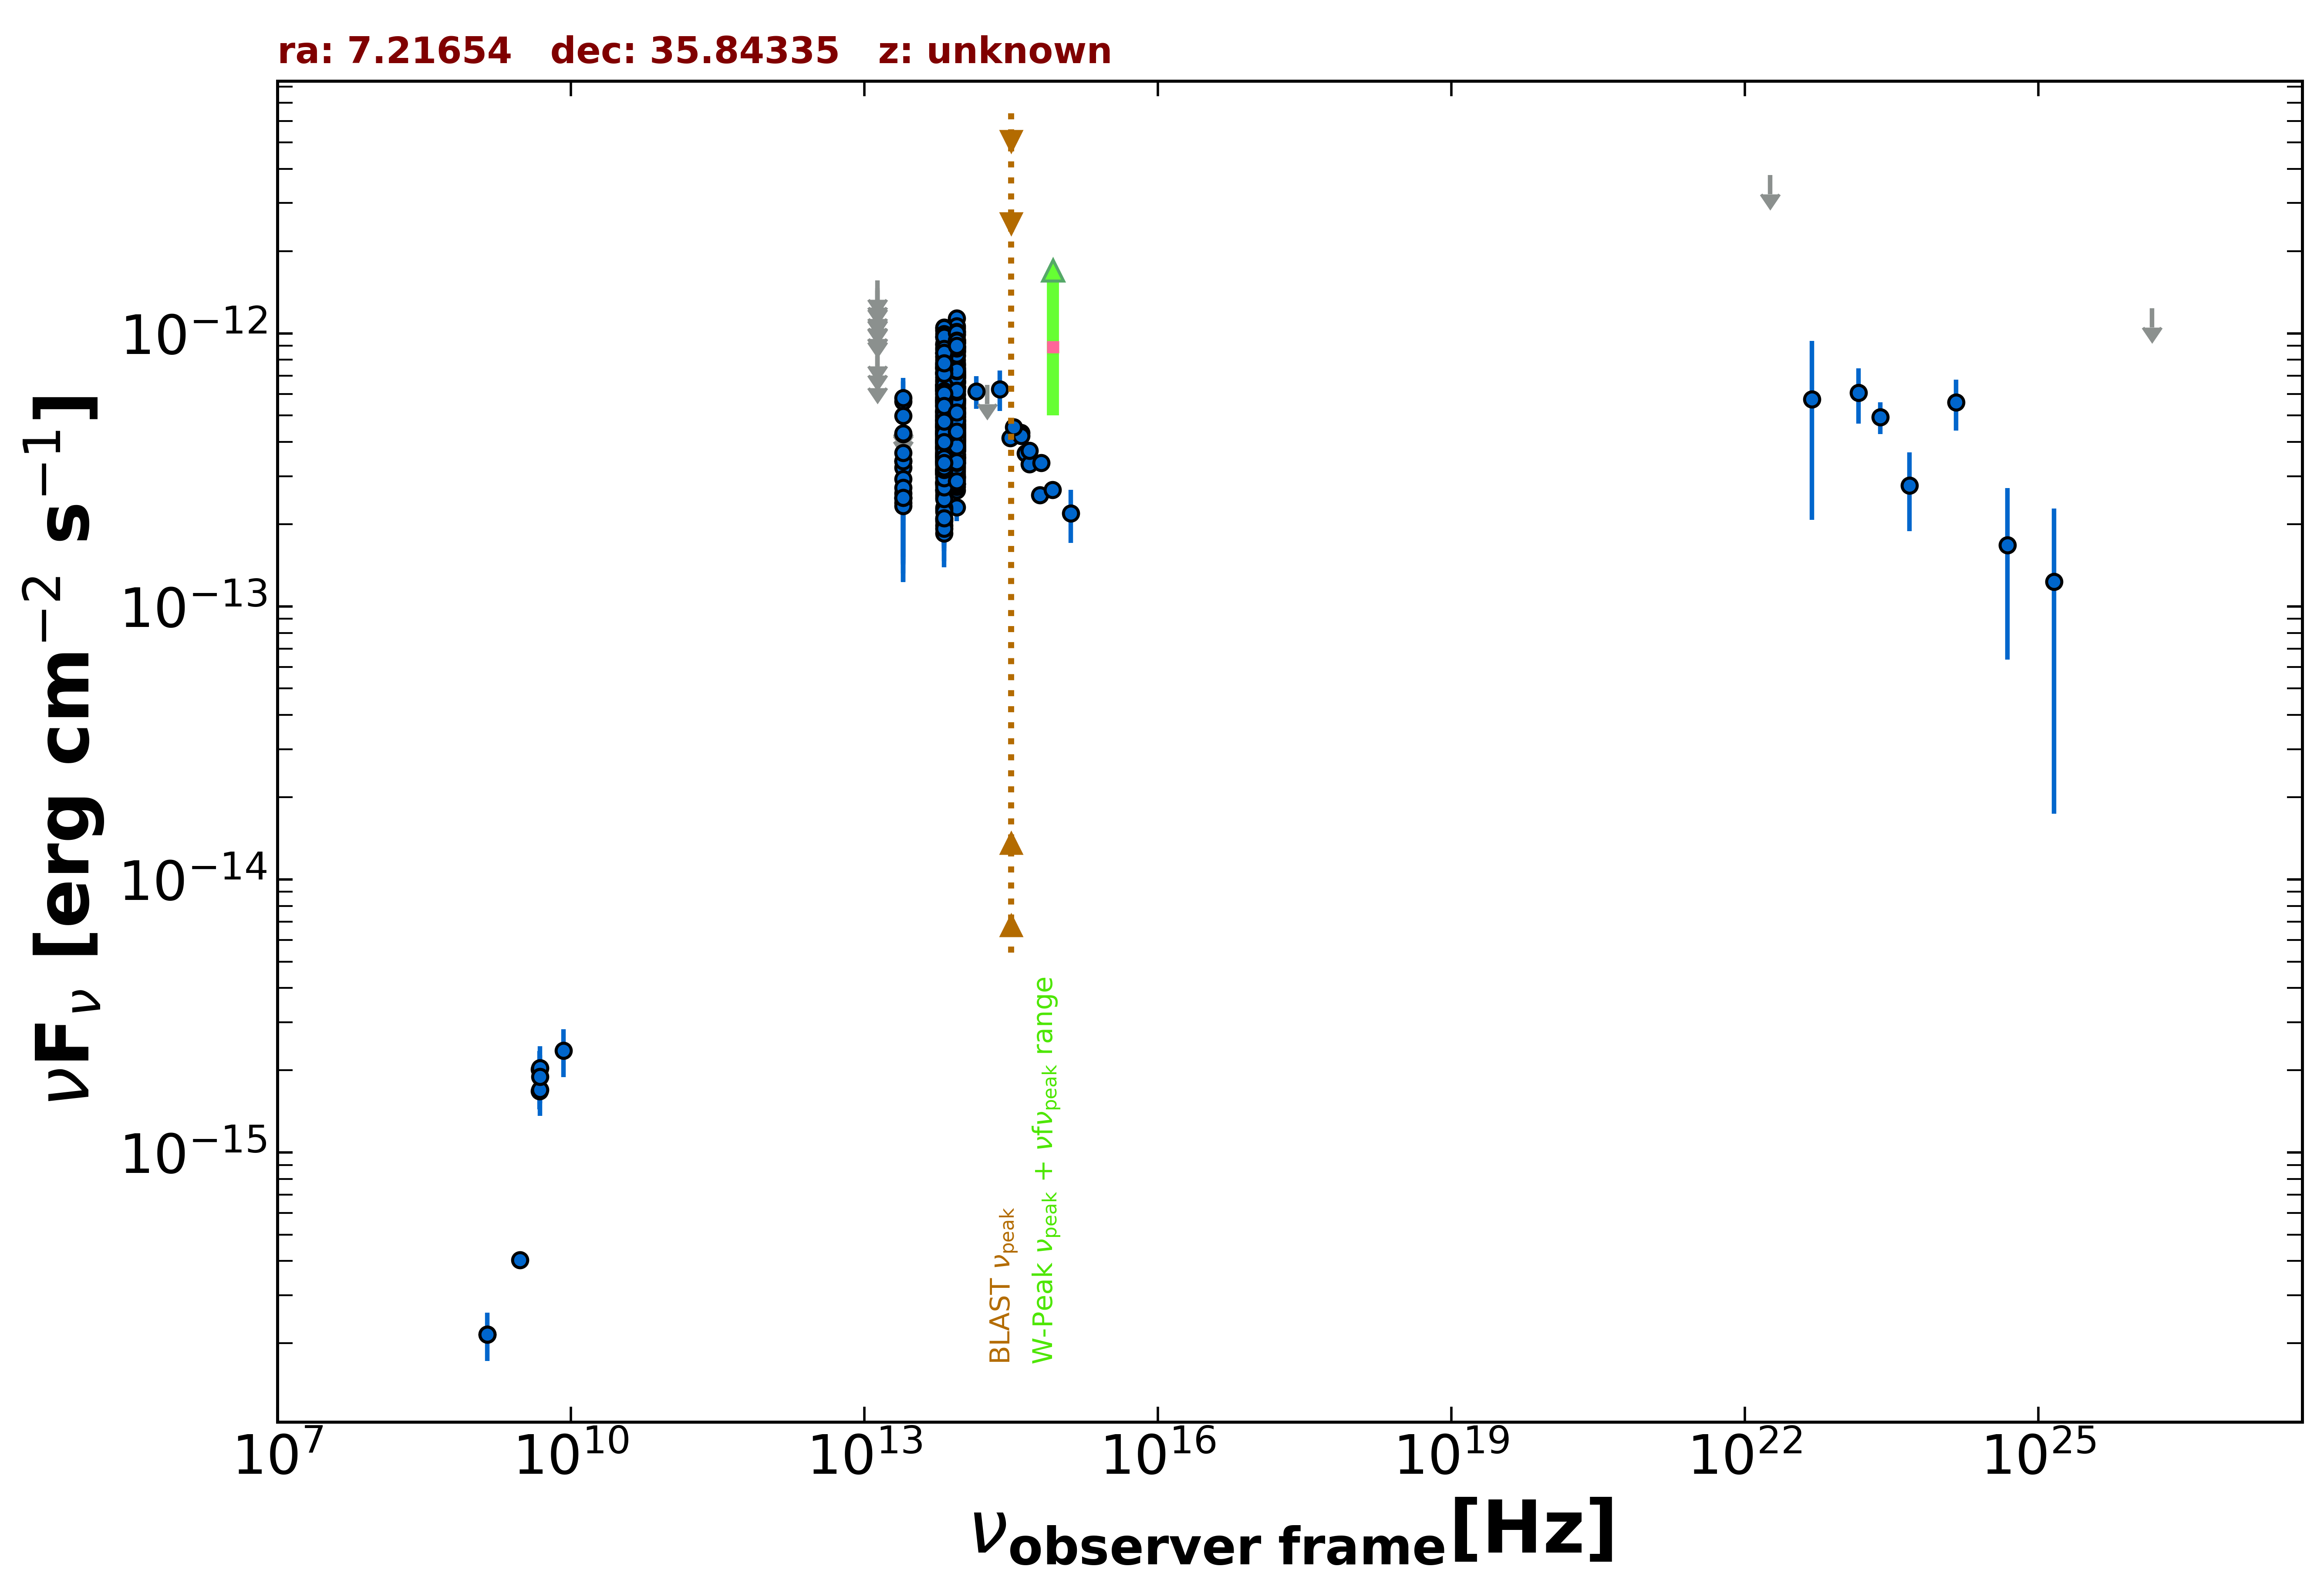

The data file committed next to this chart (first rows):
freq., flux, err_flux, MJD_start, MJD_end, flag, catalog, reference
1.400e+09, 2.156e-16, 8.400e-18, 55000, 55000, , NVSS, Condon et al. 1998  AJ  115  1693
3.000e+09, 4.032e-16, 7.600e-18, 55000, 55000, , VLASSQL, Gordon et al. 2021  ApJS  255  30
4.800e+09, 1.680e-15, 2.400e-16, 55000, 55000, , GB6, Gregory et al. 1996  ApJS  103  427
4.800e+09, 2.016e-15, 3.360e-16, 55000, 55000, , GB87, Gregory et al. 1992  VizieR  VIII/14/j20…
1.389e+14, 6.138e-13, 8.395e-14, 55000, 55000, , 2MASS, Skrutskie et al. 2006  AJ  131  1163
1.804e+14, 6.474e-13, 0.000e+00, 55000, 55000, UL, 2MASS, Skrutskie et al. 2006  AJ  131  1163
2.427e+14, 6.249e-13, 1.052e-13, 55000, 55000, , 2MASS, Skrutskie et al. 2006  AJ  131  1163
8.817e+13, 4.235e-13, 2.600e-15, 55000, 55000, , UNWISE, Schlafly et al. 2019  ApJS  240  30
6.517e+13, 3.833e-13, 3.750e-15, 55000, 55000, , UNWISE, Schlafly et al. 2019  ApJS  240  30
8.817e+13, 4.154e-13, 1.110e-14, 55000, 55000, , WISE, Wright et al. 2010  AJ  140  1868
6.517e+13, 4.024e-13, 1.185e-14, 55000, 55000, , WISE, Wright et al. 2010  AJ  140  1868
2.498e+13, 3.400e-13, 3.170e-14, 55000, 55000, , WISE, Wright et al. 2010  AJ  140  1868
1.363e+13, 4.438e-13, 1.174e-13, 55000, 55000, , WISE, Wright et al. 2010  AJ  140  1868
8.817e+13, 4.426e-13, 3.385e-14, 56669, 56669, , NEOWISE, Mainzer et al. 2014  ApJ  792  30
6.517e+13, 3.058e-13, 3.755e-14, 56669, 56669, , NEOWISE, Mainzer et al. 2014  ApJ  792  30
8.817e+13, 2.816e-13, 3.695e-14, 56668, 56668, , NEOWISE, Mainzer et al. 2014  ApJ  792  30
6.517e+13, 3.954e-13, 3.830e-14, 56668, 56668, , NEOWISE, Mainzer et al. 2014  ApJ  792  30
8.817e+13, 4.505e-13, 2.615e-14, 56669, 56669, , NEOWISE, Mainzer et al. 2014  ApJ  792  30
6.517e+13, 4.983e-13, 4.365e-14, 56669, 56669, , NEOWISE, Mainzer et al. 2014  ApJ  792  30
8.817e+13, 4.041e-13, 2.830e-14, 56669, 56669, , NEOWISE, Mainzer et al. 2014  ApJ  792  30
6.517e+13, 3.463e-13, 5.055e-14, 56669, 56669, , NEOWISE, Mainzer et al. 2014  ApJ  792  30
8.817e+13, 4.071e-13, 2.665e-14, 56668, 56668, , NEOWISE, Mainzer et al. 2014  ApJ  792  30
6.517e+13, 4.400e-13, 5.200e-14, 56668, 56668, , NEOWISE, Mainzer et al. 2014  ApJ  792  30
8.817e+13, 2.979e-13, 2.445e-14, 56668, 56668, , NEOWISE, Mainzer et al. 2014  ApJ  792  30
6.517e+13, 3.044e-13, 3.935e-14, 56668, 56668, , NEOWISE, Mainzer et al. 2014  ApJ  792  30
8.817e+13, 3.931e-13, 2.790e-14, 56668, 56668, , NEOWISE, Mainzer et al. 2014  ApJ  792  30
6.517e+13, 3.871e-13, 3.855e-14, 56668, 56668, , NEOWISE, Mainzer et al. 2014  ApJ  792  30
8.817e+13, 2.660e-13, 2.625e-14, 56668, 56668, , NEOWISE, Mainzer et al. 2014  ApJ  792  30
6.517e+13, 3.531e-13, 4.365e-14, 56668, 56668, , NEOWISE, Mainzer et al. 2014  ApJ  792  30
8.817e+13, 2.962e-13, 2.565e-14, 56669, 56669, , NEOWISE, Mainzer et al. 2014  ApJ  792  30
6.517e+13, 2.841e-13, 4.045e-14, 56669, 56669, , NEOWISE, Mainzer et al. 2014  ApJ  792  30
8.817e+13, 4.274e-13, 2.955e-14, 56668, 56668, , NEOWISE, Mainzer et al. 2014  ApJ  792  30
6.517e+13, 3.058e-13, 4.580e-14, 56668, 56668, , NEOWISE, Mainzer et al. 2014  ApJ  792  30
8.817e+13, 2.304e-13, 2.530e-14, 56668, 56668, , NEOWISE, Mainzer et al. 2014  ApJ  792  30
6.517e+13, 1.848e-13, 4.575e-14, 56668, 56668, , NEOWISE, Mainzer et al. 2014  ApJ  792  30
8.817e+13, 4.310e-13, 3.060e-14, 57751, 57751, , NEOWISE, Mainzer et al. 2014  ApJ  792  30
6.517e+13, 4.121e-13, 3.645e-14, 57751, 57751, , NEOWISE, Mainzer et al. 2014  ApJ  792  30
8.817e+13, 5.068e-13, 3.270e-14, 57751, 57751, , NEOWISE, Mainzer et al. 2014  ApJ  792  30
6.517e+13, 4.091e-13, 4.420e-14, 57751, 57751, , NEOWISE, Mainzer et al. 2014  ApJ  792  30
8.817e+13, 4.898e-13, 2.890e-14, 57751, 57751, , NEOWISE, Mainzer et al. 2014  ApJ  792  30
6.517e+13, 4.732e-13, 6.115e-14, 57751, 57751, , NEOWISE, Mainzer et al. 2014  ApJ  792  30
8.817e+13, 4.576e-13, 2.950e-14, 57751, 57751, , NEOWISE, Mainzer et al. 2014  ApJ  792  30
6.517e+13, 3.115e-13, 4.490e-14, 57751, 57751, , NEOWISE, Mainzer et al. 2014  ApJ  792  30
8.817e+13, 4.294e-13, 2.810e-14, 57751, 57751, , NEOWISE, Mainzer et al. 2014  ApJ  792  30
6.517e+13, 4.715e-13, 3.780e-14, 57751, 57751, , NEOWISE, Mainzer et al. 2014  ApJ  792  30
8.817e+13, 4.546e-13, 3.395e-14, 57751, 57751, , NEOWISE, Mainzer et al. 2014  ApJ  792  30
6.517e+13, 4.013e-13, 3.740e-14, 57751, 57751, , NEOWISE, Mainzer et al. 2014  ApJ  792  30
8.817e+13, 5.143e-13, 2.895e-14, 57751, 57751, , NEOWISE, Mainzer et al. 2014  ApJ  792  30
6.517e+13, 4.811e-13, 4.040e-14, 57751, 57751, , NEOWISE, Mainzer et al. 2014  ApJ  792  30
8.817e+13, 4.774e-13, 2.905e-14, 56857, 56857, , NEOWISE, Mainzer et al. 2014  ApJ  792  30
6.517e+13, 3.769e-13, 4.350e-14, 56857, 56857, , NEOWISE, Mainzer et al. 2014  ApJ  792  30
8.817e+13, 3.834e-13, 2.685e-14, 56858, 56858, , NEOWISE, Mainzer et al. 2014  ApJ  792  30
6.517e+13, 3.335e-13, 3.815e-14, 56858, 56858, , NEOWISE, Mainzer et al. 2014  ApJ  792  30
8.817e+13, 3.870e-13, 2.820e-14, 56858, 56858, , NEOWISE, Mainzer et al. 2014  ApJ  792  30
6.517e+13, 3.544e-13, 4.025e-14, 56858, 56858, , NEOWISE, Mainzer et al. 2014  ApJ  792  30
8.817e+13, 4.082e-13, 3.805e-14, 56857, 56857, , NEOWISE, Mainzer et al. 2014  ApJ  792  30
6.517e+13, 4.272e-13, 4.690e-14, 56857, 56857, , NEOWISE, Mainzer et al. 2014  ApJ  792  30
8.817e+13, 4.414e-13, 3.295e-14, 57392, 57392, , NEOWISE, Mainzer et al. 2014  ApJ  792  30
6.517e+13, 3.787e-13, 4.510e-14, 57392, 57392, , NEOWISE, Mainzer et al. 2014  ApJ  792  30
8.817e+13, 4.158e-13, 2.800e-14, 57391, 57391, , NEOWISE, Mainzer et al. 2014  ApJ  792  30
... 615 more rows
